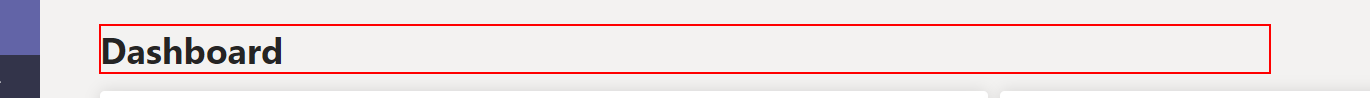
Task: NewTeamsTeam-Performer: Robotic Enterprise Framework
Workflow: TEAMS_OpenLogin

Step 1: find the heading 'Dashboard' in window 'Dashboard - Microsoft Teams admin center' (chrome.exe)
